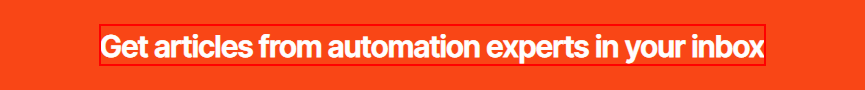
Task: All learnings are defined here in this project
Workflow: OutputActions Demo

Step 1: get-text from the h5 in window 'Latest Articles on RPA News and Automation Insights | UiPath Blog' (chrome.exe)

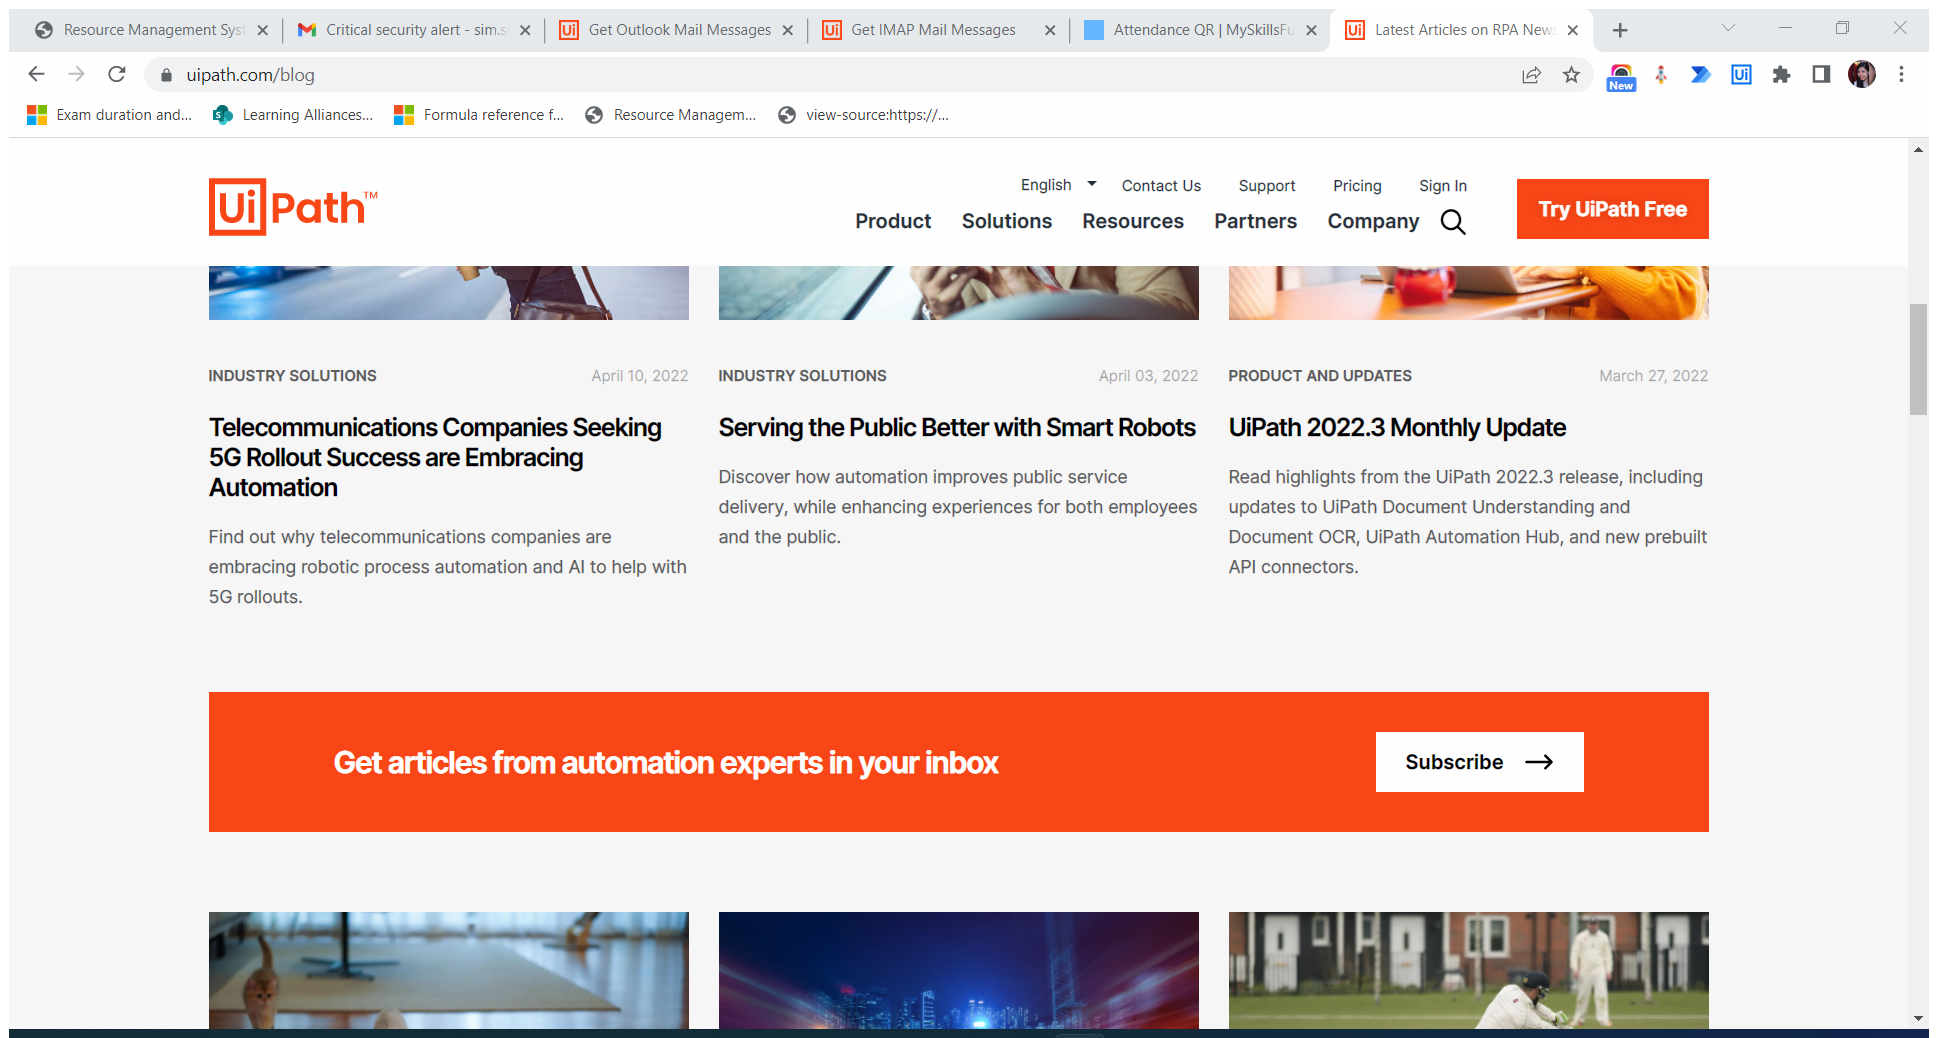
Step 2: Attach Browser 'LatestArt Page' in window 'Latest Articles on RPA News and Automation Insights | UiPath Blog' (chrome.exe)

Step 3: get-text from the h5 (same screen as step 1)

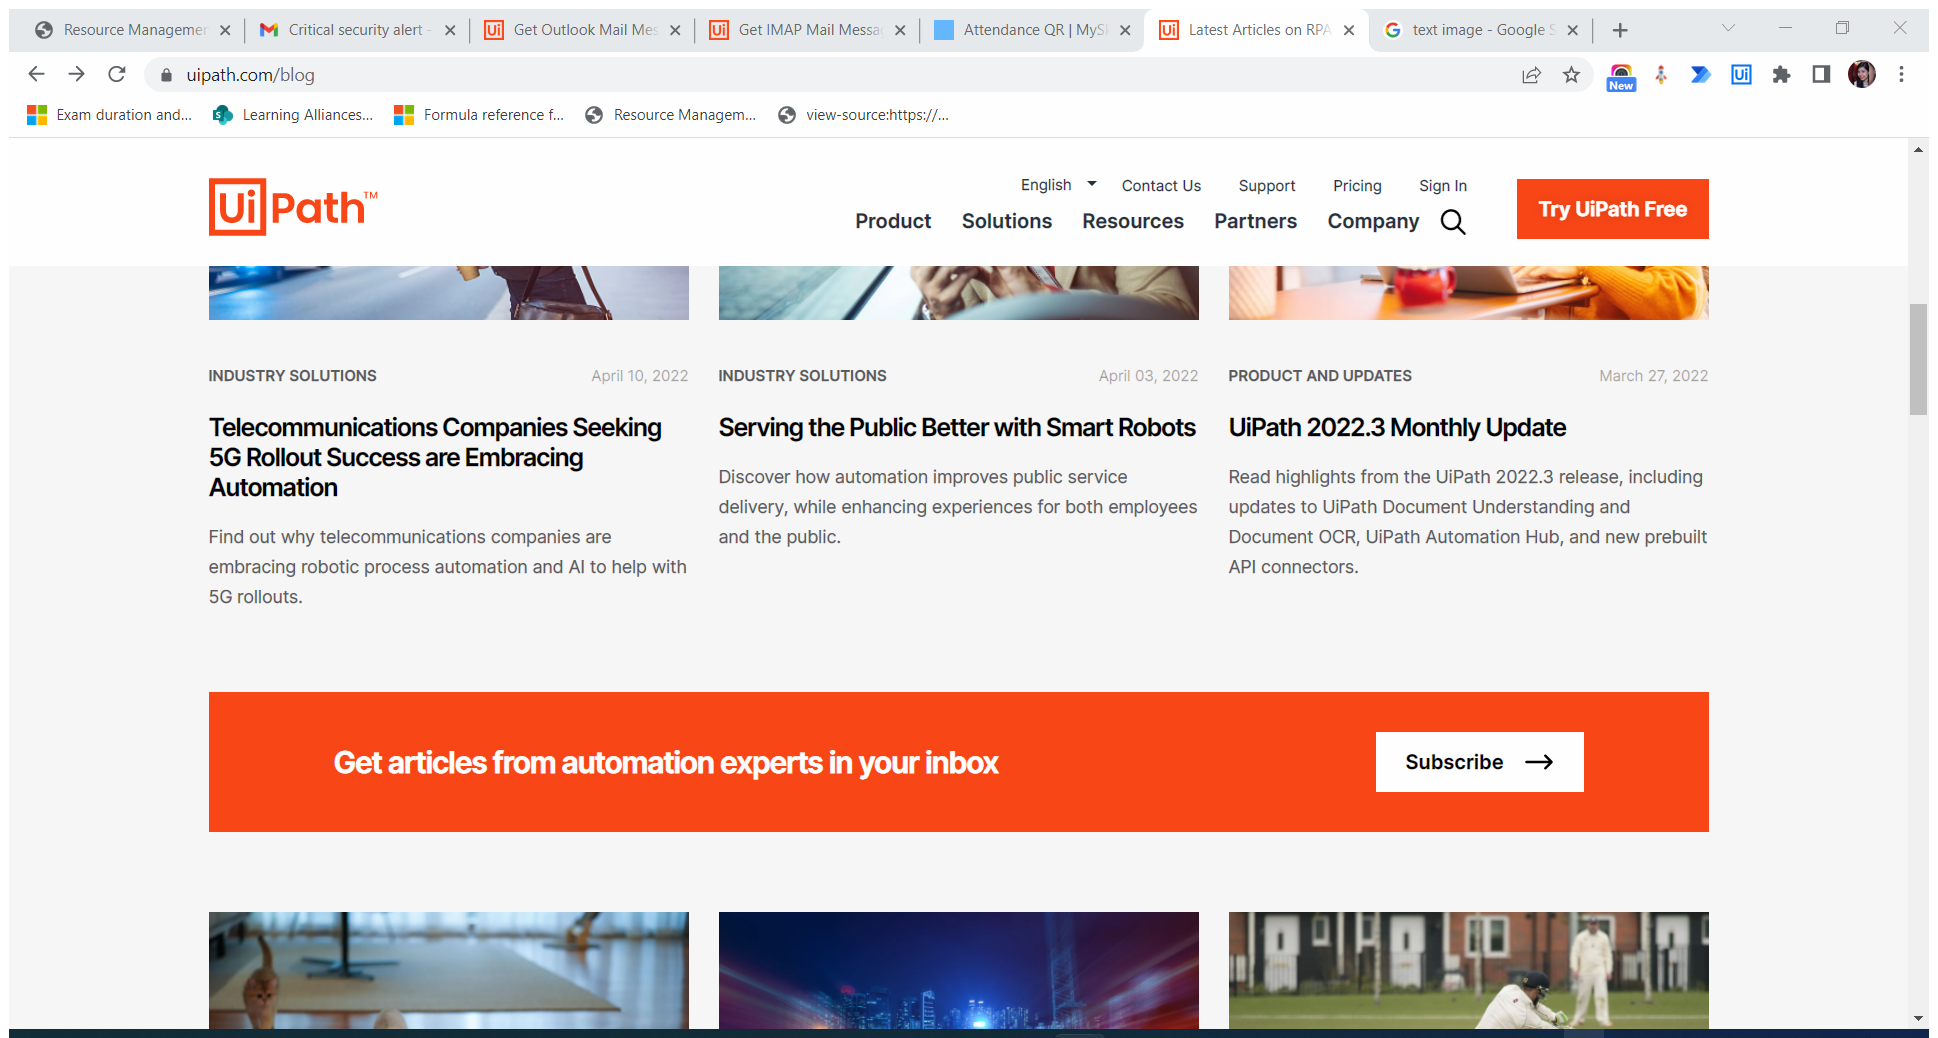
Step 4: Attach Browser 'LatestArt Page' in window 'Latest Articles on RPA News and Automation Insights | UiPath Blog' (chrome.exe)

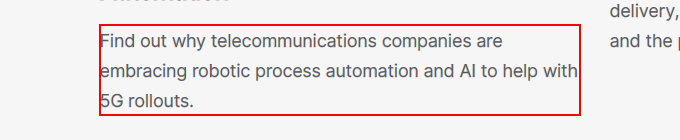
Step 5: get-text from the paragraph 'Find out why telecommunications companies are embracing robotic *'

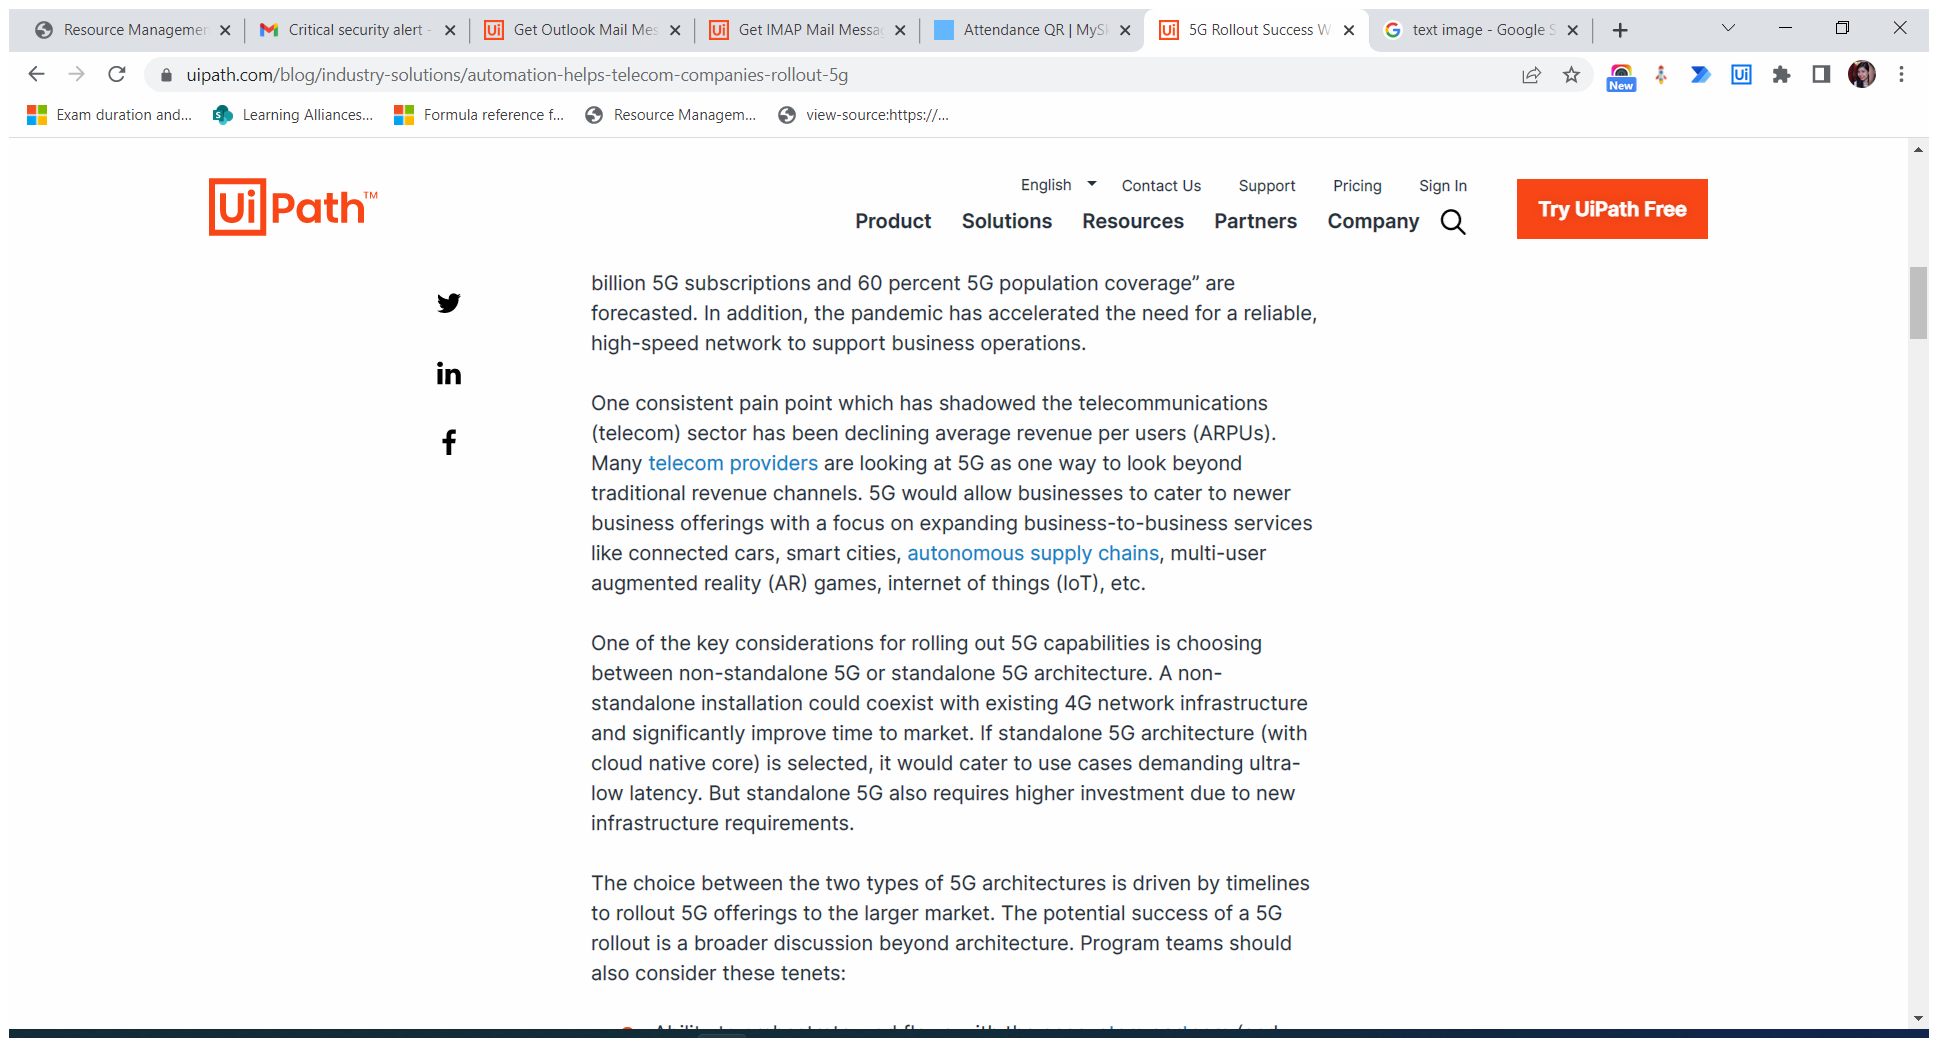
Step 6: Attach Browser '5GRollout Page' in window '5G Rollout Success With Automation - Telecommunications Companies | UiPath' (chrome.exe)

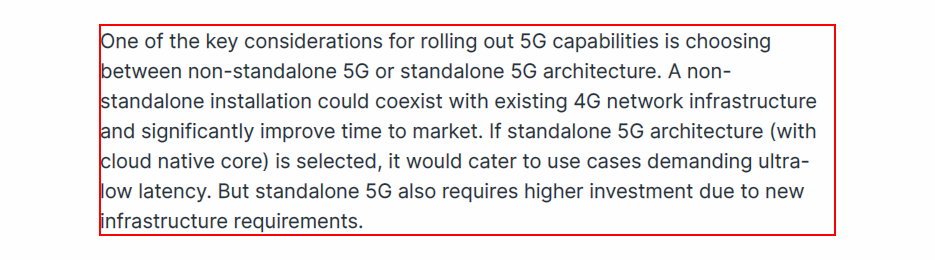
Step 7: get-text from the paragraph